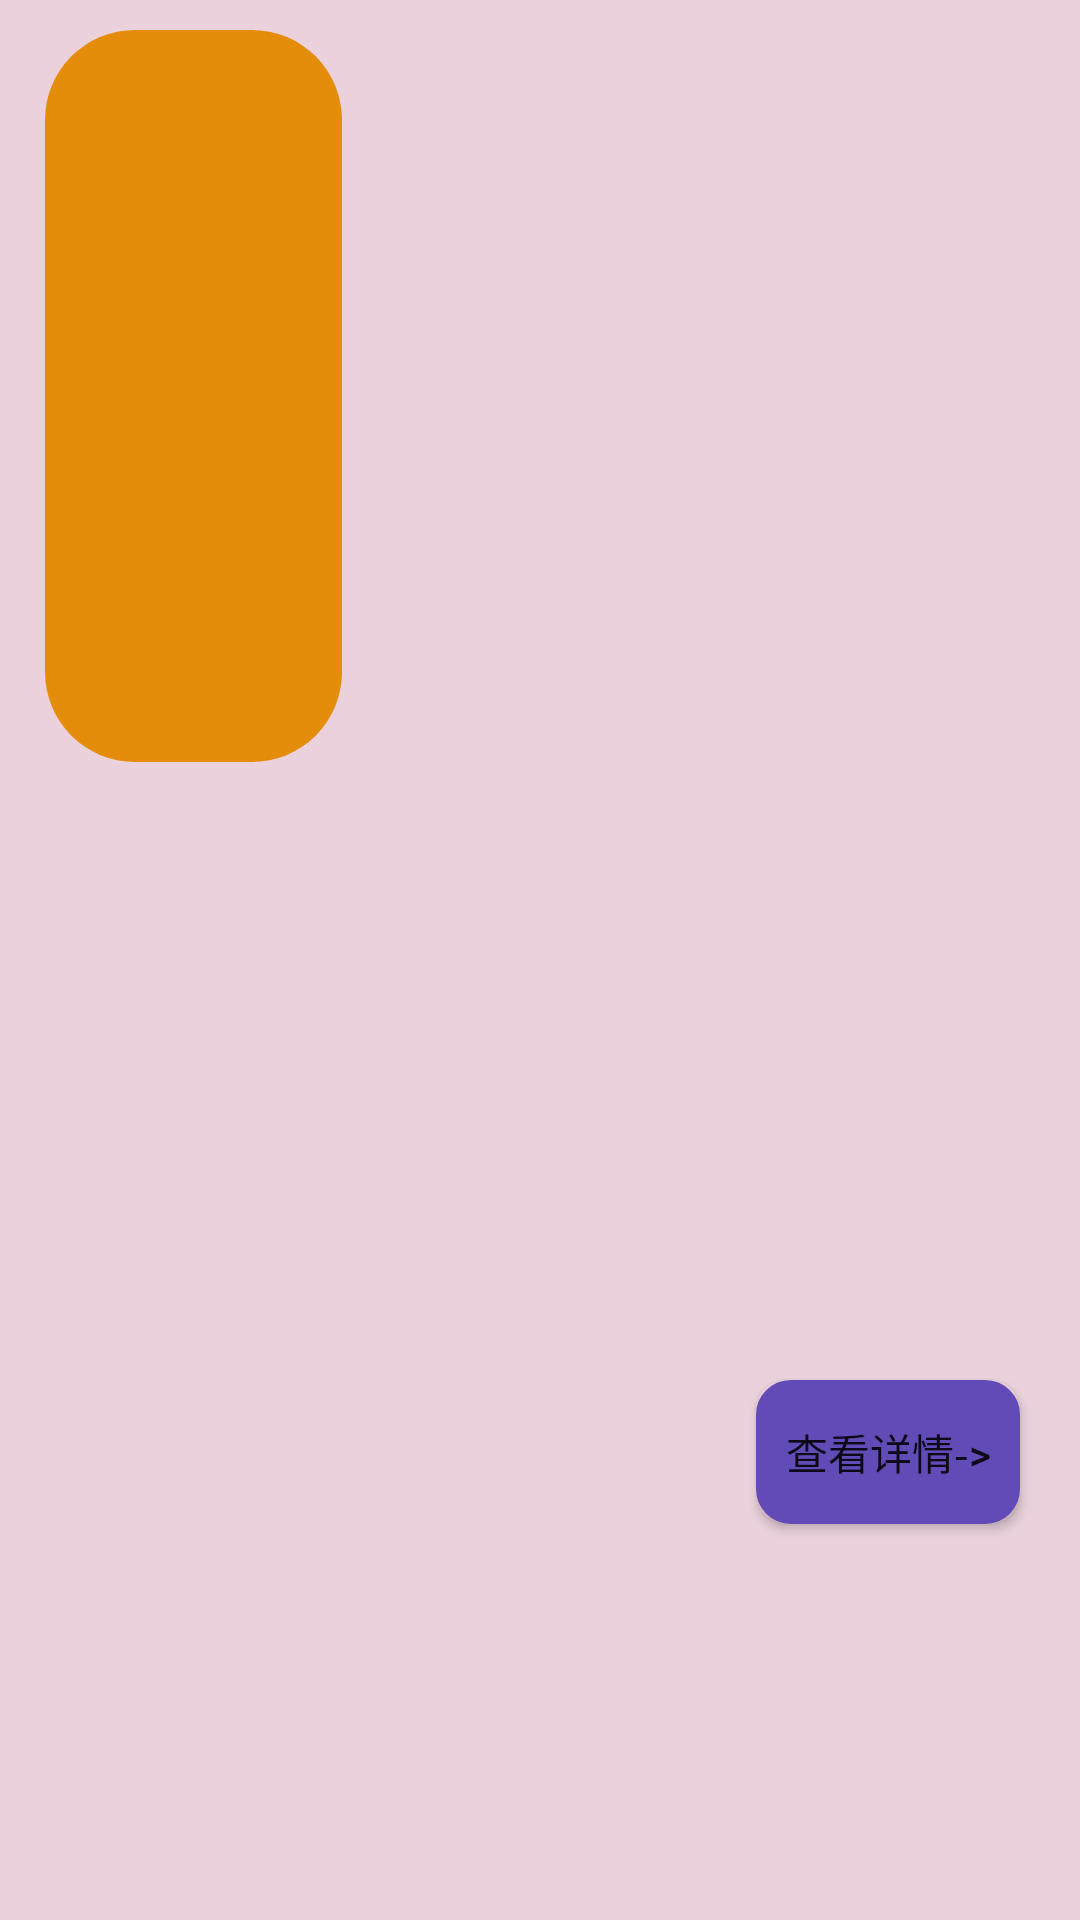

Here is an Android app screen rendered from its layout file. Give the layout XML and the strings, colors and styles it references.
<!-- AndroidManifest.xml: application theme Theme.StudyOnline -->
<!-- res/layout/optional_lesson_item.xml -->
<?xml version="1.0" encoding="utf-8"?>
<LinearLayout xmlns:android="http://schemas.android.com/apk/res/android"
    xmlns:tools="http://schemas.android.com/tools"
    android:orientation="vertical"
    android:layout_width="match_parent"
    android:background="@color/melanie"
    android:layout_height="150dp">
    <LinearLayout
        android:layout_width="match_parent"
        android:layout_height="0dp"
        android:layout_weight="3">
        <TextView
            android:id="@+id/tag"
            android:layout_width="0dp"
            android:layout_weight="3"
            android:layout_height="match_parent"
            android:layout_marginTop="10dp"
            android:layout_marginEnd="15dp"
            android:layout_marginStart="15dp"
            android:layout_marginBottom="20dp"
            android:gravity="center"
            android:background="@drawable/optional_lesson_tag_drawable"
            android:textColor="@color/white"
            tools:ignore="NestedWeights" />
        <TextView
            android:id="@+id/optional_lesson_name"
            android:layout_width="0dp"
            android:layout_weight="7"
            android:layout_height="match_parent"
            android:textSize="25sp"
            android:fontFamily="@font/lishu"
            android:gravity="center_vertical"/>
    </LinearLayout>
    <LinearLayout
        android:layout_width="match_parent"
        android:layout_height="0dp"
        android:layout_weight="2">
        <TextView
            android:id="@+id/optional_lesson_introduction"
            android:layout_width="match_parent"
            android:layout_height="match_parent"
            android:layout_gravity="center" />
    </LinearLayout>
    <RelativeLayout
        android:layout_width="match_parent"
        android:layout_height="0dp"
        android:layout_weight="2">
        <Button
            android:id="@+id/check_optional_lesson"
            android:layout_width="wrap_content"
            android:layout_height="wrap_content"
            android:background="@drawable/btn_round"
            android:text="@string/choose_option"
            android:layout_alignParentEnd="true"
            android:layout_marginEnd="20dp"
            android:layout_marginStart="20dp"
            android:layout_marginTop="3dp"
            android:layout_marginBottom="5dp" />
    </RelativeLayout>
</LinearLayout>
<!-- resources referenced by this layout -->
<resources>
  <color name="melanie">#EAD1DC</color>
  <color name="white">#FFFFFFFF</color>
  <!-- drawable btn_round (drawable) -->
  <?xml version="1.0" encoding="utf-8"?>
  <selector xmlns:android="http://schemas.android.com/apk/res/android">
      <item>
          <shape android:shape="rectangle">
              <stroke android:width="10px" android:color="@color/blue_violet" />
              <corners android:radius="10dp" />
              <solid android:color="@color/blue_violet" />
          </shape>
      </item>
  </selector>
  <!-- drawable optional_lesson_tag_drawable (drawable) -->
  <?xml version="1.0" encoding="utf-8"?>
  <shape xmlns:android="http://schemas.android.com/apk/res/android"
      android:shape="rectangle">
      <solid android:color="@color/golden_bell" />
      <corners android:radius="30dip" />
  </shape>
  <string name="choose_option">查看详情-&gt;</string>
  <style name="Theme.StudyOnline" parent="Theme.MaterialComponents.DayNight.NoActionBar.Bridge">
          
          <item name="colorPrimary">@color/purple_500</item>
          <item name="colorPrimaryVariant">@color/purple_700</item>
          <item name="colorOnPrimary">@color/white</item>
          
          <item name="colorSecondary">@color/teal_200</item>
          <item name="colorSecondaryVariant">@color/teal_700</item>
          <item name="colorOnSecondary">@color/black</item>
          
          <item name="android:statusBarColor" tools:targetApi="l">?attr/colorPrimaryVariant</item>
          
      </style>
  <color name="blue_violet">#624BB7</color>
  <color name="golden_bell">#E48D0A</color>
  <color name="purple_500">#FF6200EE</color>
  <color name="purple_700">#FF3700B3</color>
  <color name="teal_200">#FF03DAC5</color>
  <color name="teal_700">#FF018786</color>
  <color name="black">#FF000000</color>
</resources>
